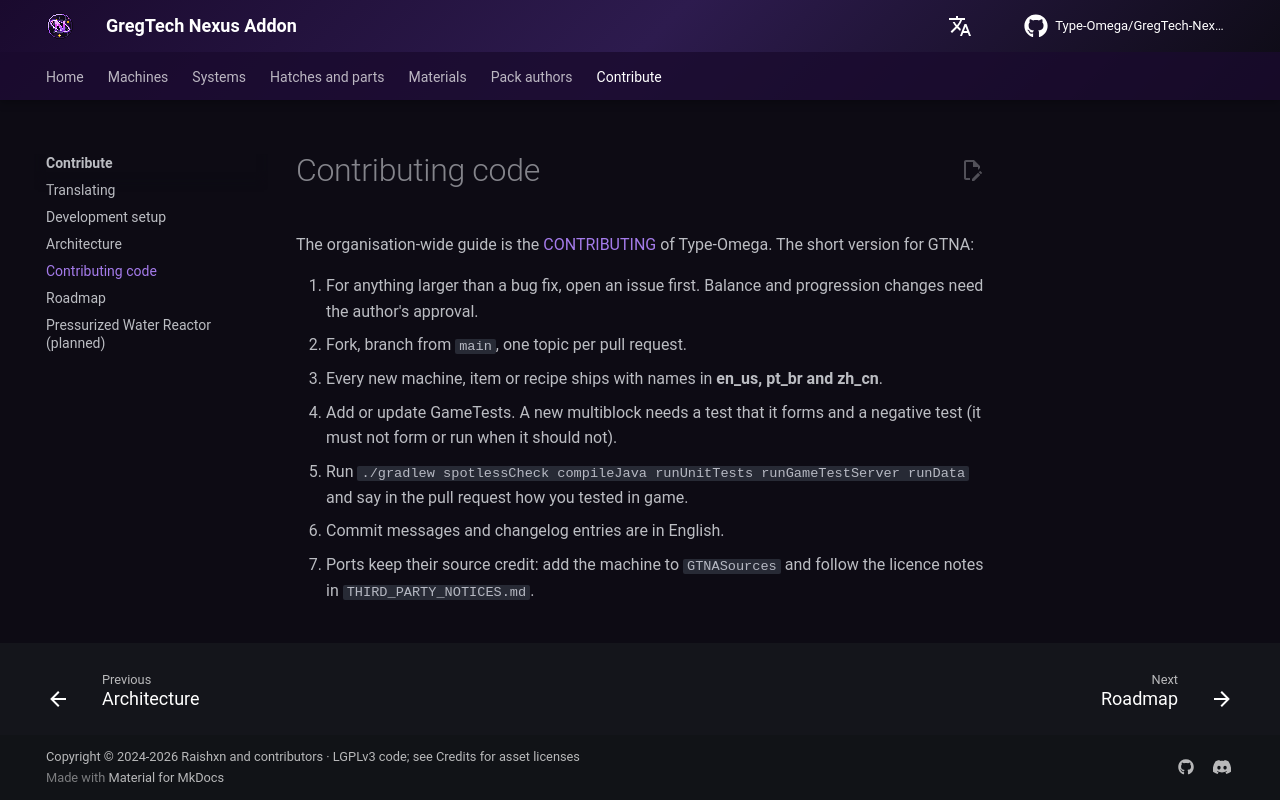

repository: Type-Omega/GregTech-Nexus-Addon · page: development/contributing/index.html · generator: mkdocs

# Contributing code

The organisation-wide guide is the [CONTRIBUTING](https://github.com/Type-Omega/.github/blob/main/CONTRIBUTING.md) of Type-Omega. The short version for GTNA:

1. For anything larger than a bug fix, open an issue first. Balance and progression changes need the author's approval.
2. Fork, branch from `main`, one topic per pull request.
3. Every new machine, item or recipe ships with names in **en_us, pt_br and zh_cn**.
4. Add or update GameTests. A new multiblock needs a test that it forms and a negative test (it must not form or run when it should not).
5. Run `./gradlew spotlessCheck compileJava runUnitTests runGameTestServer runData` and say in the pull request how you tested in game.
6. Commit messages and changelog entries are in English.
7. Ports keep their source credit: add the machine to `GTNASources` and follow the licence notes in `THIRD_PARTY_NOTICES.md`.
